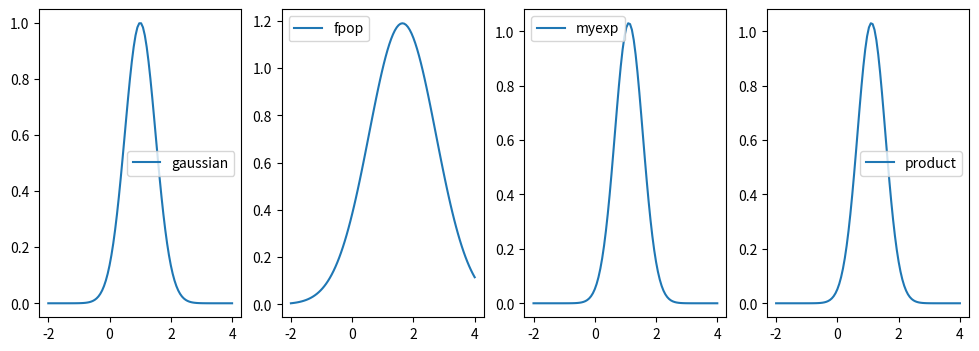
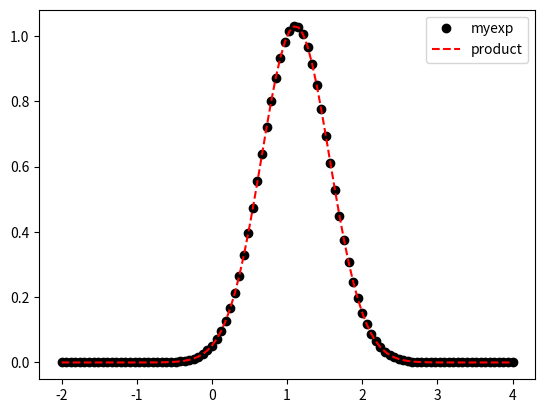

Generate these figures, in order, with matplotlib:
import numpy as np
import matplotlib.pyplot as plt

#functions
def gauss(x, mu, sigma):
    return np.exp(-0.5 * (x - mu)**2 / sigma**2)

def fpop(x, mu, sigma, gp, gpp):
    return np.exp(gp * (x - mu) + 0.5 * gpp * (x-mu)**2)

def product_expsum(x, mu, sigma, gp, gpp):
    return np.exp((-0.5 * (x - mu)**2 / sigma**2) + (gp * (x - mu) + 0.5 * gpp * (x-mu)**2))

def productfunc(x, mu, sigma, gp, gpp):
    return gauss(x, mu, sigma) * fpop(x, mu, sigma, gp, gpp)

def CalculatedGaussForm(x, mu, sigma, gp, gpp):
    #compute constt, and mu + sigma of new gaussian
    constt = np.exp((gp * sigma)**2 / (2 * (1 - gpp * sigma**2)))
    new_mu = mu + (gp * sigma**2) / (1.0 - gpp * sigma**2)
    new_sigma_square = sigma**2 / (1.0 - gpp *sigma**2)
    expression =  constt * np.exp(-0.5 * (x - new_mu)**2 / new_sigma_square)
    #using gaussion func  
    # expression = const * gauss(x, new_mu, np.sqrt(new_sigma_square)) 
    return expression

mu = 1.0
sigma = 0.5
#let g = np.sin(mu)
gp = np.cos(mu)
gpp = - np.sin(mu)
xvals = np.linspace(-2, 4, 100)
#plots
gaussval = gauss(xvals, mu, sigma)
fpopval = fpop(xvals, mu, sigma, gp, gpp)
productval = productfunc(xvals, mu, sigma, gp, gpp)
myfuncval = CalculatedGaussForm(xvals,  mu, sigma, gp, gpp)
listf = [gaussval,fpopval,myfuncval, productval]
namef = ['gaussian','fpop', 'myexp','product']
fig, axs = plt.subplots(nrows=1, ncols=4, figsize=(12,4))
for i, ax in enumerate(axs.flatten()):
    plt.sca(ax)
    plt.plot(xvals, listf[i], label=namef[i])
    plt.legend()
plt.show()

plt.figure()
plt.plot(xvals, listf[2], 'ko', label=namef[2])
plt.plot(xvals, listf[3], 'r--', label=namef[3])
plt.legend()
plt.show()
